Run: headless pygame with SDL's dummy video driver; simulated clock (each Clock.tick advances the game by its frame time, no real sleeping); random seed 0; keys injected as events and as key.get_pressed() state; no mouse input.
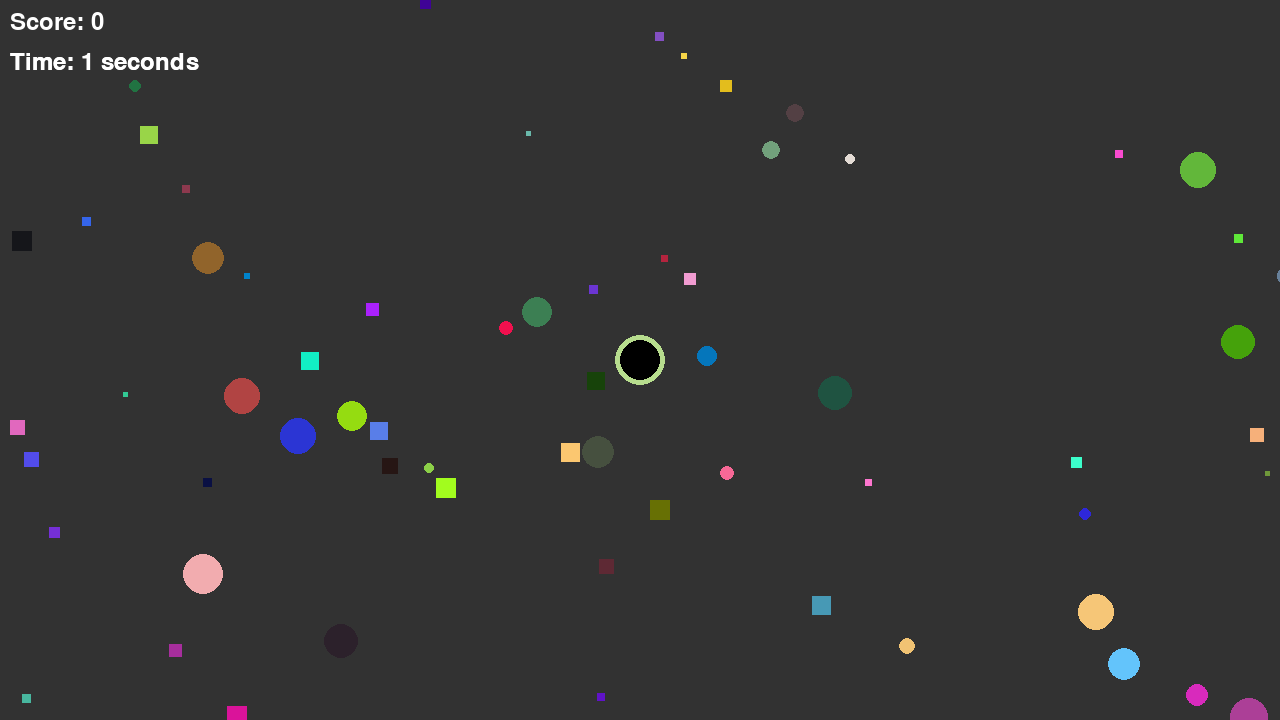
Frame 1 of 4 · flips 1–60 · no input
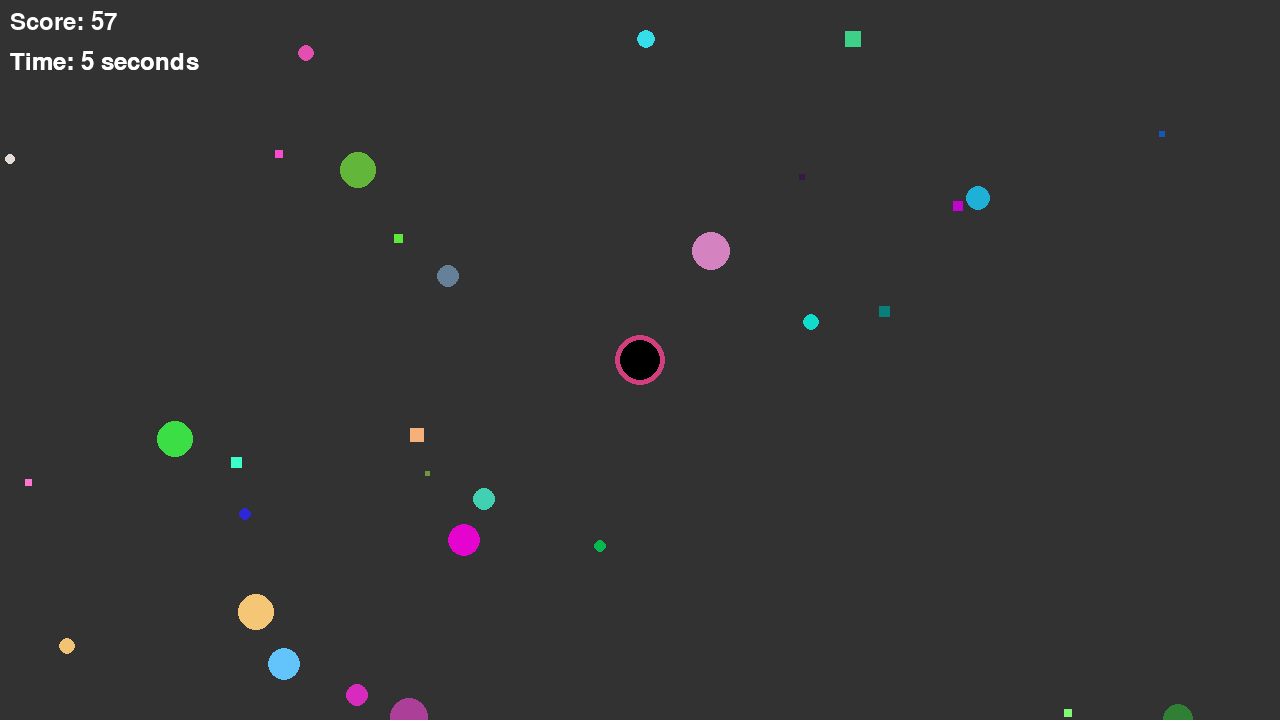
Frame 2 of 4 · flips 61–180 · tapped SPACE, RETURN · held RIGHT (→), D
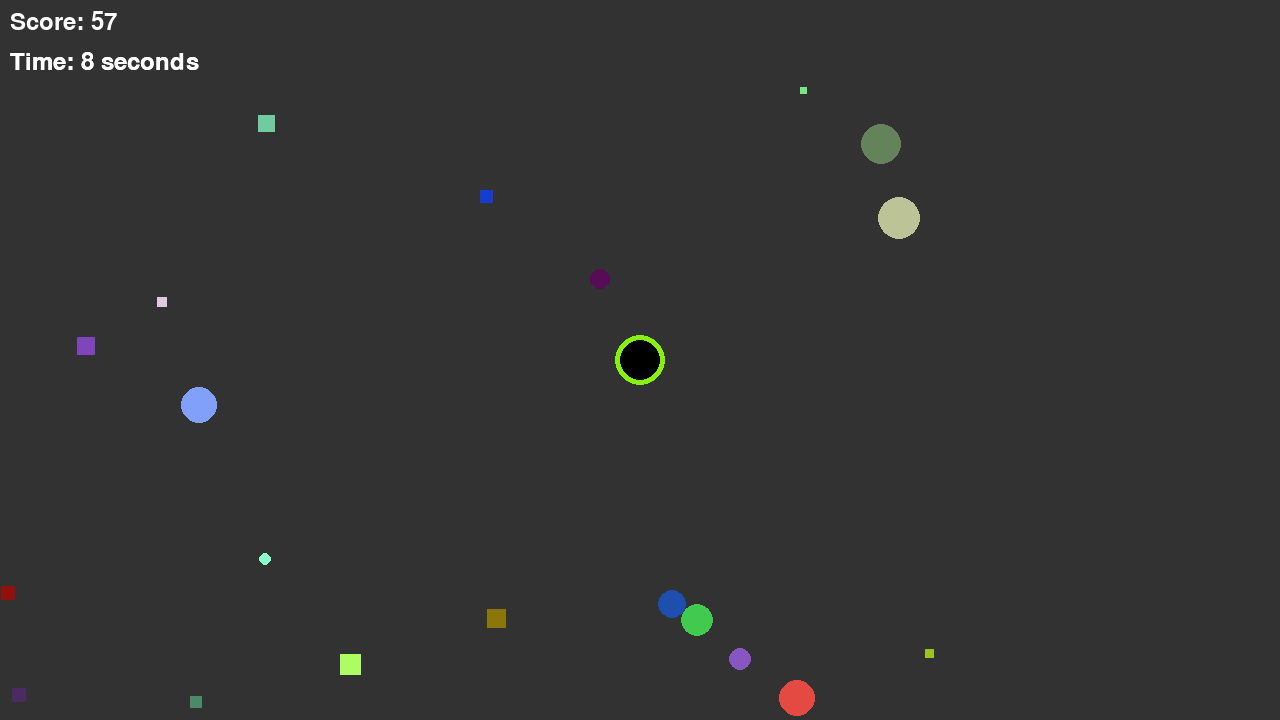
Frame 3 of 4 · flips 181–300 · held DOWN (↓), S
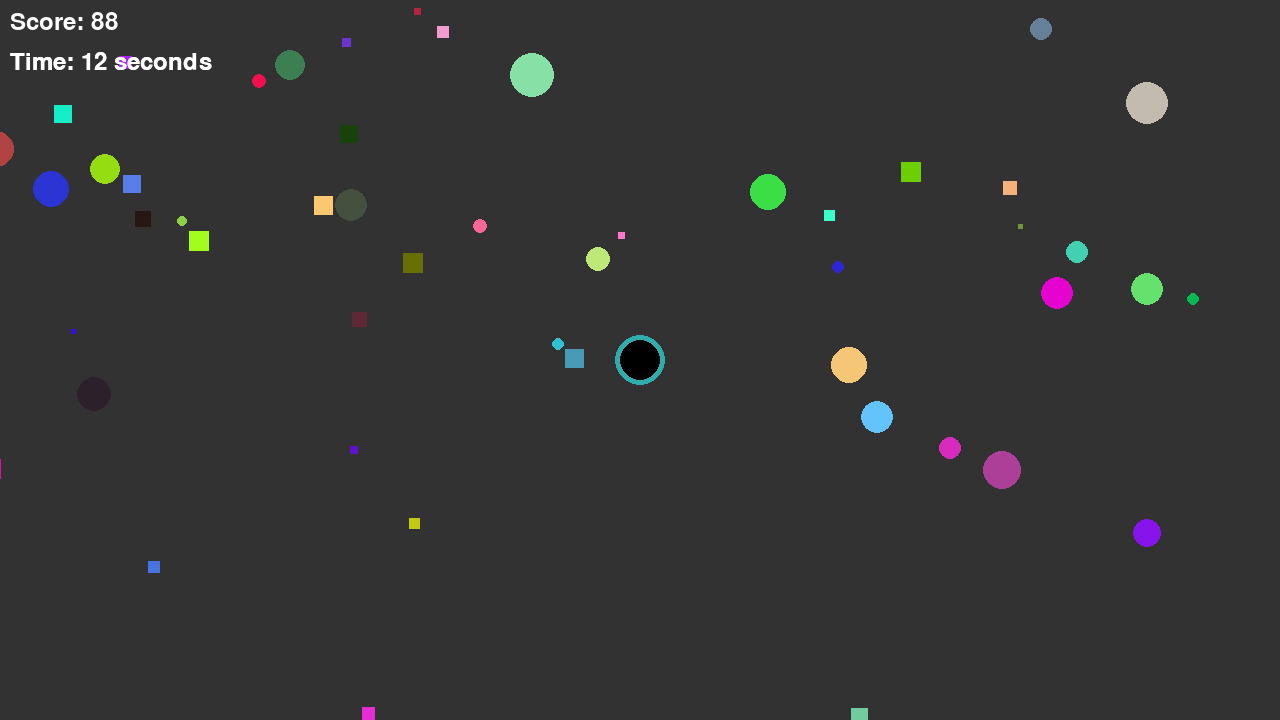
Frame 4 of 4 · flips 301–420 · held LEFT (←), A, UP (↑), W

The pygame program that drew these frames:

import pygame
import random

# Initialize Pygame
pygame.init()
start_time = pygame.time.get_ticks()  # Get the current time at the start
color_change_frequency = 250
last_color_change = pygame.time.get_ticks()

# Set up the display
width, height = 1280, 720
window = pygame.display.set_mode((width, height))
pygame.display.set_caption("Mini Hole.io")

# Colors and Functions
BLACK = (0, 0, 0)
WHITE = (255, 255, 255)
DARK_GREY = (50, 50, 50)

def random_color():
    return random.randint(0, 255), random.randint(0, 255), random.randint(0, 255)

# Game Variables
hole_size = 20
hole_pos = [width // 2, height // 2]  # Logical position in the game world
camera_offset = [0, 0]
objects = [[random.randrange(width), random.randrange(height), random.randint(5, 20), random_color()] for _ in range(50)]
score = 0
max_obj_size = 20  # Maximum size of new objects
direction = [0, 0]  # Direction of movement
growth_points = 0
growth_threshold = 100  # Points required to grow the hole, adjust as needed
growth_increment = 10   # How much the hole grows, adjust as needed
outer_ring_color = random_color()  # Initial color of the outer ring


# Set up font for score display
font = pygame.font.Font(None, 36)

def update_camera():
    camera_offset[0] = hole_pos[0] - width // 2
    camera_offset[1] = hole_pos[1] - height // 2

#def draw_object(obj):
 #   pygame.draw.circle(window, obj[3], (obj[0] - camera_offset[0], obj[1] - camera_offset[1]), obj[2])


def draw_object(obj):
    if obj[4] == 'circle':
        pygame.draw.circle(window, obj[3], (obj[0] - camera_offset[0], obj[1] - camera_offset[1]), obj[2])
    elif obj[4] == 'rectangle':
        pygame.draw.rect(window, obj[3], (obj[0] - camera_offset[0] - obj[2]//2, obj[1] - camera_offset[1] - obj[2]//2, obj[2], obj[2]))



def generate_new_objects():
    global max_obj_size
    num_new_objects = 20  # Adjust this for desired density of objects
    for _ in range(num_new_objects):
        if len(objects) >= 150:  # Adjust maximum number of objects if needed
            break
        max_obj_size = min(100, max_obj_size + 0.01)  # Adjust maximum size of new objects
        new_size = random.randint(5, int(max_obj_size))
        # Generate objects around the current position of the player
        offset_x = random.randint(-1500, 1500)
        offset_y = random.randint(-1500, 1500)
        new_x = int(hole_pos[0]) + offset_x
        new_y = int(hole_pos[1]) + offset_y
        new_shape = random.choice(['circle', 'rectangle'])
        new_mass = new_size  # Assign mass based on size
        new_object = [new_x, new_y, new_size, random_color(), new_shape, new_mass]
        if not is_overlapping(new_object):
            objects.append(new_object)




def despawn_far_objects():
    # Define the maximum allowed distance from the player
    max_distance = 1500  # You can adjust this value

    # Use list comprehension to keep objects within the max distance
    global objects
    objects = [obj for obj in objects if (obj[0] - hole_pos[0])**2 + (obj[1] - hole_pos[1])**2 < max_distance**2]


def is_overlapping(new_obj):
    for obj in objects:
        if pygame.Rect(obj[0], obj[1], obj[2], obj[2]).colliderect(pygame.Rect(new_obj[0], new_obj[1], new_obj[2], new_obj[2])):
            return True
    return False


def bounce_objects(obj1, obj2):
    movement = 30  # Increased movement distance
    # Determine direction of movement
    direction_x = 1 if obj1[0] < obj2[0] else -1
    direction_y = 1 if obj1[1] < obj2[1] else -1

    # Apply movement based on mass and direction
    if obj1[5] >= obj2[5]:  # obj1 is bigger or equal to obj2
        obj2[0] += movement * direction_x
        obj2[1] += movement * direction_y
    else:
        obj1[0] += movement * direction_x
        obj1[1] += movement * direction_y


objects = []
while len(objects) < 50:  
    new_obj = [random.randrange(width), random.randrange(height), random.randint(5, 20), random_color(), random.choice(['circle', 'rectangle']), random.randint(5, 20)]
    if not is_overlapping(new_obj):
        objects.append(new_obj)







# Game Loop
running = True
while running:
    bounced_pairs = set()
    objects_to_remove = []
    for event in pygame.event.get():
        if event.type == pygame.QUIT:
            running = False


    # Timer for survival time
    current_time = pygame.time.get_ticks()
    survival_time = (current_time - start_time) // 1000
    survival_text = font.render(f"Time: {survival_time} seconds", True, WHITE)
    
    # Timer for color change
    if current_time - last_color_change > color_change_frequency:
        outer_ring_color = random_color()
        last_color_change = current_time


    # Change direction based on key presses
    keys = pygame.key.get_pressed()
    direction = [0, 0]
    if keys[pygame.K_LEFT]:
        direction[0] -= 1
    if keys[pygame.K_RIGHT]:
        direction[0] += 1
    if keys[pygame.K_UP]:
        direction[1] -= 1
    if keys[pygame.K_DOWN]:
        direction[1] += 1

    # Normalize the direction to maintain consistent speed
    length = (direction[0]**2 + direction[1]**2)**0.5
    if length != 0:
        direction = [d / length for d in direction]

    # Move the hole continuously in the set direction
    hole_pos[0] += direction[0] * 7
    hole_pos[1] += direction[1] * 7

    update_camera()
    despawn_far_objects()
    generate_new_objects()

# Check if the hole collides with an object and can swallow it
    hole_rect = pygame.Rect(hole_pos[0] - hole_size, hole_pos[1] - hole_size, 2 * hole_size, 2 * hole_size)
    for obj in objects[:]:
        obj_rect = pygame.Rect(obj[0] - obj[2], obj[1] - obj[2], 2 * obj[2], 2 * obj[2])
        if hole_rect.colliderect(obj_rect) and hole_size > obj[2]:
            objects_to_remove.append(obj)
            score += obj[2]
            growth_points += obj[2]
            # Check if growth threshold is reached
            if growth_points >= growth_threshold:
                hole_size += growth_increment  # Increase hole size
                growth_points -= growth_threshold  # Reset points
                growth_threshold *= 1.1  # Optionally increase the threshold for the next growth stage

    # Remove the marked objects from the objects list
    for obj in objects_to_remove:
        if obj in objects:
            objects.remove(obj)

    # Collision detection with bouncing logic for non-player objects
    for i, obj1 in enumerate(objects):
        for j, obj2 in enumerate(objects):
            if i != j and (i, j) not in bounced_pairs and (j, i) not in bounced_pairs:
                if pygame.Rect(obj1[0], obj1[1], obj1[2], obj1[2]).colliderect(pygame.Rect(obj2[0], obj2[1], obj2[2], obj2[2])):
                    bounce_objects(obj1, obj2)
                    bounced_pairs.add((i, j))  # Track that these objects have bounced




    # Remove the marked objects from the objects list
    for obj in objects_to_remove:
        if obj in objects:
            objects.remove(obj)  # Accumulate growth points

    # Check if growth threshold is reached
        if growth_points >= growth_threshold:
            hole_size += growth_increment  # Increase hole size
            growth_points -= growth_threshold  # Reset points

        # Optionally increase the threshold for the next growth stage
            growth_threshold *= 1.1  # Adjust this factor as needed

    # Draw everything
    window.fill(DARK_GREY)
    for obj in objects:
        draw_object(obj)

    # Draw the player (hole) with a color-changing outer ring
    pygame.draw.circle(window, outer_ring_color, (width // 2, height // 2), hole_size + 5)  # Outer ring
    pygame.draw.circle(window, BLACK, (width // 2, height // 2), hole_size)  # Player hole


    # Display survival time
    window.blit(survival_text, (10, 50))


    # Display score
    score_text = font.render(f"Score: {score}", True, WHITE)
    window.blit(score_text, (10, 10))

    # Calculate elapsed time
    current_time = pygame.time.get_ticks()
    survival_time = (current_time - start_time) // 1000  # Convert milliseconds to seconds

    # Render the survival time and display it
    survival_text = font.render(f"Time: {survival_time} seconds", True, WHITE)
    window.blit(survival_text, (10, 50))  # Adjust position as needed




    # Update the display
    pygame.display.flip()
    pygame.time.delay(30)

pygame.quit()
